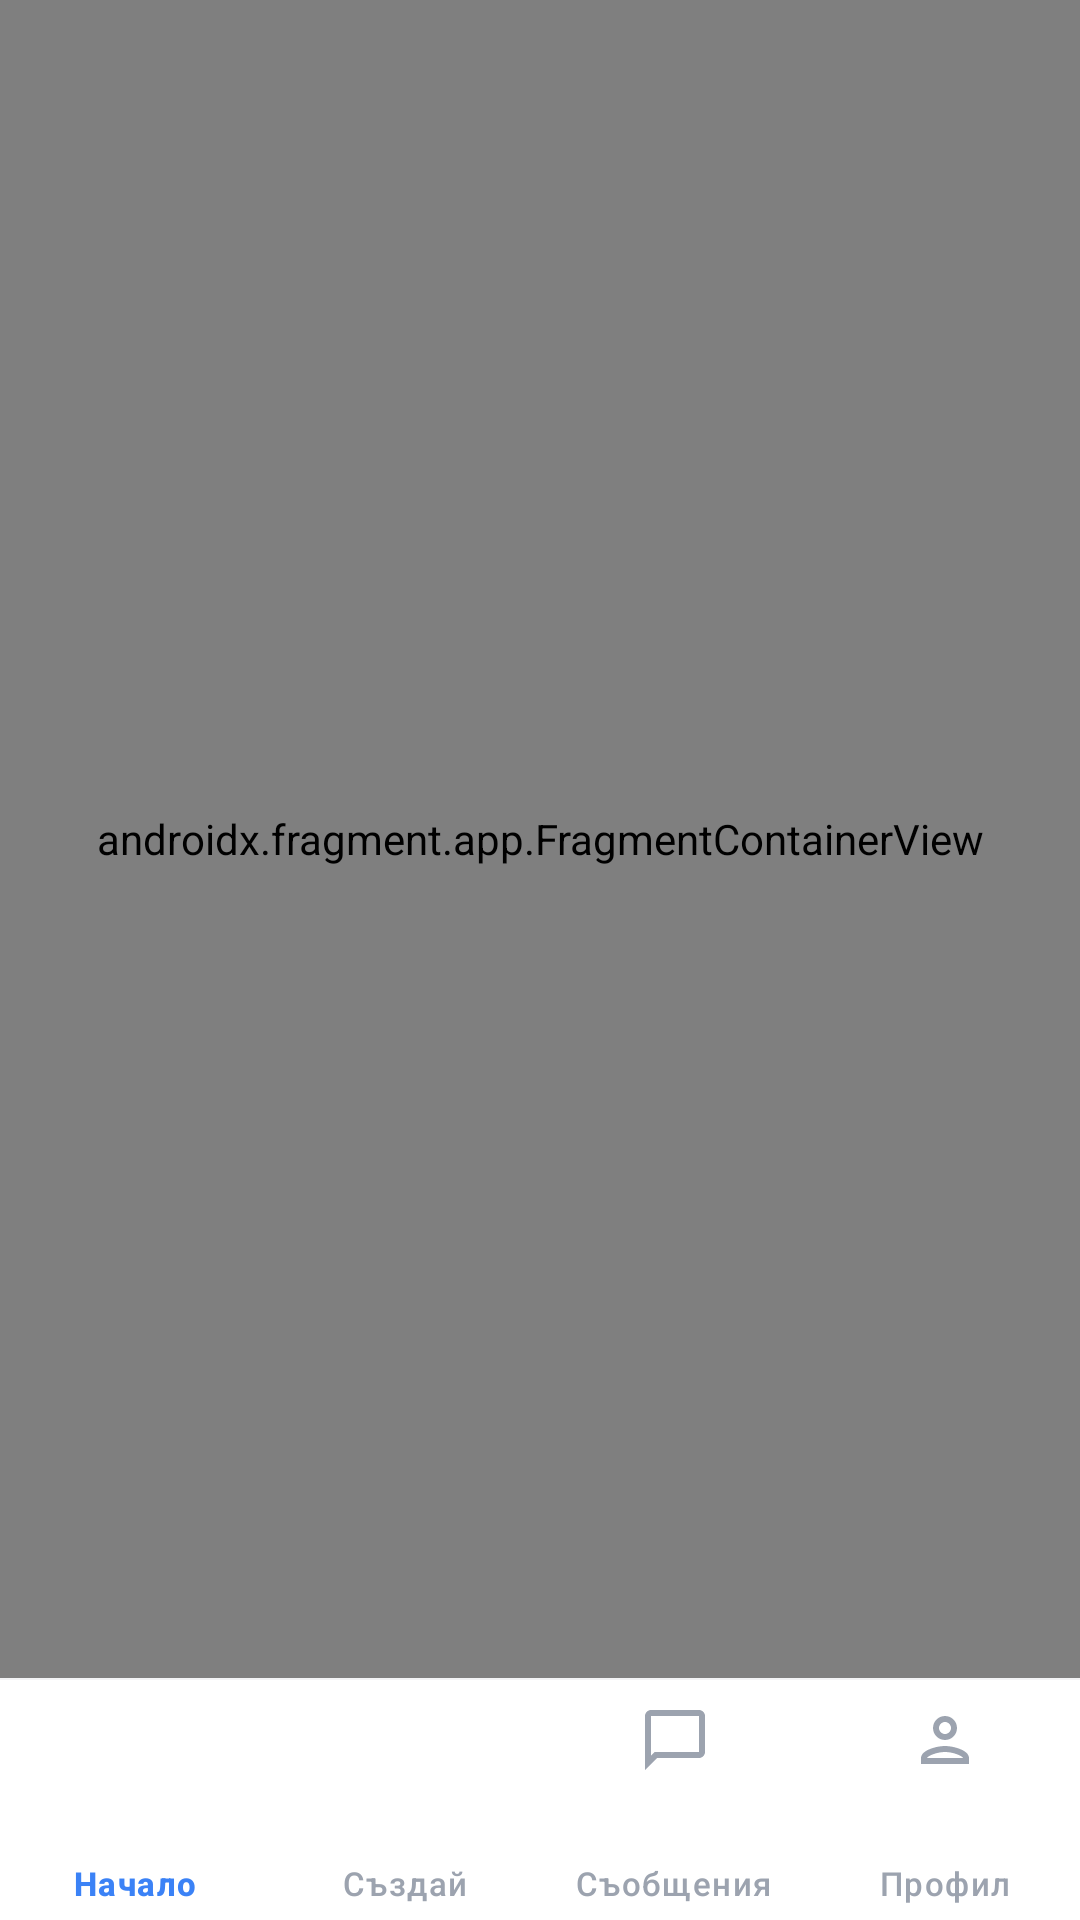

The Android layout XML behind this screen, and the referenced resources:
<!-- AndroidManifest.xml: application theme Theme.TravellBuddy -->
<!-- res/layout/activity_home.xml -->
<?xml version="1.0" encoding="utf-8"?>
<androidx.constraintlayout.widget.ConstraintLayout
    xmlns:android="http://schemas.android.com/apk/res/android"
    xmlns:app="http://schemas.android.com/apk/res-auto"
    android:id="@+id/home_root"
    android:layout_width="match_parent"
    android:layout_height="match_parent"
    android:background="@color/home_bg">

    <androidx.fragment.app.FragmentContainerView
        android:id="@+id/navHostFragment"
        android:name="androidx.navigation.fragment.NavHostFragment"
        android:layout_width="0dp"
        android:layout_height="0dp"
        app:defaultNavHost="true"
        app:navGraph="@navigation/nav_graph"
        app:layout_constraintBottom_toTopOf="@id/navDivider"
        app:layout_constraintEnd_toEndOf="parent"
        app:layout_constraintStart_toStartOf="parent"
        app:layout_constraintTop_toTopOf="parent" />

    
    <View
        android:id="@+id/navDivider"
        android:layout_width="0dp"
        android:layout_height="0.5dp"
        android:background="@color/divider_light"
        app:layout_constraintBottom_toTopOf="@id/bottomNavigation"
        app:layout_constraintEnd_toEndOf="parent"
        app:layout_constraintStart_toStartOf="parent" />

    
    <com.google.android.material.bottomnavigation.BottomNavigationView
        android:id="@+id/bottomNavigation"
        android:layout_width="0dp"
        android:layout_height="wrap_content"
        android:background="@color/nav_bar_bg"
        android:paddingBottom="0dp"
        app:itemIconTint="@color/nav_bottom_selector"
        app:itemTextColor="@color/nav_bottom_selector"
        app:labelVisibilityMode="labeled"
        app:elevation="8dp"
        app:itemIconSize="24dp"
        app:itemTextAppearanceActive="@style/TextAppearance.TravellBuddy.NavLabel"
        app:itemTextAppearanceInactive="@style/TextAppearance.TravellBuddy.NavLabel"
        app:menu="@menu/bottom_nav_menu"
        app:layout_constraintBottom_toBottomOf="parent"
        app:layout_constraintEnd_toEndOf="parent"
        app:layout_constraintStart_toStartOf="parent" />

</androidx.constraintlayout.widget.ConstraintLayout>
<!-- resources referenced by this layout -->
<resources>
  <color name="divider_light">#F3F4F6</color>
  <color name="home_bg">#F2F3F5</color>
  <color name="nav_bar_bg">#FFFFFF</color>
  <style name="TextAppearance.TravellBuddy.NavLabel" parent="TextAppearance.Material3.LabelSmall">
          <item name="android:textSize">11sp</item>
          <item name="fontFamily">sans-serif-medium</item>
      </style>
  <style name="Theme.TravellBuddy" parent="Base.Theme.TravellBuddy" />
  <color name="primary">#00BCD4</color>
  <color name="primary_dark">#00838F</color>
  <color name="primary_variant">#0097A7</color>
  <color name="on_primary">#FFFFFF</color>
  <color name="secondary">#00BCD4</color>
  <color name="on_secondary">#FFFFFF</color>
  <color name="error">#E63946</color>
  <color name="on_error">#FFFFFF</color>
  <color name="background">#F5F7FA</color>
  <color name="surface">#FFFFFF</color>
  <color name="on_surface">#2D3436</color>
  <color name="on_surface_variant">#6B7280</color>
  <color name="on_background">#2D3436</color>
  <color name="outline">#D1D5DB</color>
  <style name="TextAppearance.TravellBuddy.Title.Large" parent="TextAppearance.Material3.TitleLarge">
          <item name="fontFamily">sans-serif-medium</item>
          <item name="android:fontFamily">sans-serif-medium</item>
          <item name="android:textSize">18sp</item>
          <item name="android:textColor">@color/text_primary</item>
      </style>
  <style name="TextAppearance.TravellBuddy.Title.Medium" parent="TextAppearance.Material3.TitleMedium">
          <item name="fontFamily">sans-serif-medium</item>
          <item name="android:fontFamily">sans-serif-medium</item>
          <item name="android:textSize">16sp</item>
          <item name="android:textColor">@color/text_primary</item>
      </style>
  <style name="TextAppearance.TravellBuddy.Title.Small" parent="TextAppearance.Material3.TitleSmall">
          <item name="fontFamily">sans-serif-medium</item>
          <item name="android:fontFamily">sans-serif-medium</item>
          <item name="android:textSize">14sp</item>
          <item name="android:textColor">@color/text_primary</item>
      </style>
  <style name="Widget.TravellBuddy.Chip" parent="Widget.Material3.Chip.Assist">
          <item name="chipCornerRadius">@dimen/radius_pill</item>
          <item name="chipMinHeight">@dimen/chip_height</item>
          <item name="android:textAppearance">@style/TextAppearance.TravellBuddy.Chip</item>
      </style>
  <color name="text_primary">#2D3436</color>
  <color name="text_secondary">#6B7280</color>
  <dimen name="button_height">52dp</dimen>
  <dimen name="spacing_xl">24dp</dimen>
  <dimen name="elevation_md">4dp</dimen>
  <dimen name="radius_pill">100dp</dimen>
  <color name="ripple_light">#1A00BCD4</color>
  <dimen name="input_stroke_width">1dp</dimen>
  <color name="ripple_primary">#2600BCD4</color>
  <dimen name="radius_lg">16dp</dimen>
  <color name="input_stroke">#E0EDF5</color>
  <dimen name="input_stroke_width_focused">2dp</dimen>
  <dimen name="chip_height">28dp</dimen>
  <style name="TextAppearance.TravellBuddy.Chip" parent="TextAppearance.TravellBuddy.Label.Medium">
          <item name="android:textSize">12sp</item>
      </style>
  <dimen name="radius_xl">20dp</dimen>
  <dimen name="elevation_sm">2dp</dimen>
  <color name="white">#FFFFFFFF</color>
  <color name="bottom_nav_bg">#F0FEFF</color>
  <dimen name="elevation_lg">8dp</dimen>
  <dimen name="fab_elevation">6dp</dimen>
  <style name="ShapeAppearance.TravellBuddy.FAB" parent="">
          <item name="cornerFamily">rounded</item>
          <item name="cornerSize">50%</item>
      </style>
  <dimen name="button_corner_radius">100dp</dimen>
  <color name="gradient_start">#00BCD4</color>
  <color name="gradient_end">#4DD0E1</color>
  <style name="ShapeAppearance.TravellBuddy.NavIndicator" parent="">
          <item name="cornerFamily">rounded</item>
          <item name="cornerSize">100dp</item>
      </style>
</resources>
